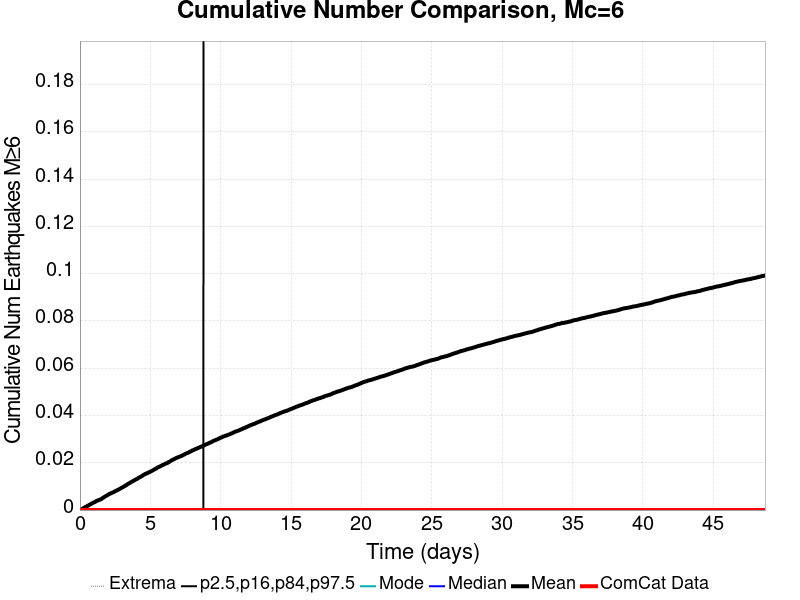

The file beside this chart, header and first rows:
Time (days), ComCat Data, Simulation Mean, Simulation Median, Simulation Mode, Simulation Minimum, Simulation Maximum, 2.5 %-ile, 16 %-ile, 84 %-ile, 97.5 %-ile
0.0, 0.0, 0.0, 0.0, 0.0, 0.0, 0.0, 0.0, 0.0, 0.0, 0.0
0.04873, 0.0, 1.3E-4, 0.0, 0.0, 0.0, 1.0, 0.0, 0.0, 0.0, 0.0
0.09746, 0.0, 2.8E-4, 0.0, 0.0, 0.0, 1.0, 0.0, 0.0, 0.0, 0.0
0.1462, 0.0, 4.3E-4, 0.0, 0.0, 0.0, 1.0, 0.0, 0.0, 0.0, 0.0
0.1949, 0.0, 6.1E-4, 0.0, 0.0, 0.0, 1.0, 0.0, 0.0, 0.0, 0.0
0.2436, 0.0, 7.8E-4, 0.0, 0.0, 0.0, 1.0, 0.0, 0.0, 0.0, 0.0
0.2924, 0.0, 9.6E-4, 0.0, 0.0, 0.0, 2.0, 0.0, 0.0, 0.0, 0.0
0.3411, 0.0, 0.00112, 0.0, 0.0, 0.0, 2.0, 0.0, 0.0, 0.0, 0.0
0.3898, 0.0, 0.00131, 0.0, 0.0, 0.0, 2.0, 0.0, 0.0, 0.0, 0.0
0.4386, 0.0, 0.00142, 0.0, 0.0, 0.0, 2.0, 0.0, 0.0, 0.0, 0.0
0.4873, 0.0, 0.00157, 0.0, 0.0, 0.0, 2.0, 0.0, 0.0, 0.0, 0.0
0.536, 0.0, 0.00175, 0.0, 0.0, 0.0, 2.0, 0.0, 0.0, 0.0, 0.0
0.5847, 0.0, 0.0019, 0.0, 0.0, 0.0, 2.0, 0.0, 0.0, 0.0, 0.0
0.6335, 0.0, 0.00208, 0.0, 0.0, 0.0, 2.0, 0.0, 0.0, 0.0, 0.0
0.6822, 0.0, 0.00225, 0.0, 0.0, 0.0, 2.0, 0.0, 0.0, 0.0, 0.0
0.7309, 0.0, 0.00238, 0.0, 0.0, 0.0, 2.0, 0.0, 0.0, 0.0, 0.0
0.7797, 0.0, 0.00258, 0.0, 0.0, 0.0, 2.0, 0.0, 0.0, 0.0, 0.0
0.8284, 0.0, 0.0027, 0.0, 0.0, 0.0, 2.0, 0.0, 0.0, 0.0, 0.0
0.8771, 0.0, 0.00289, 0.0, 0.0, 0.0, 2.0, 0.0, 0.0, 0.0, 0.0
0.9258, 0.0, 0.00308, 0.0, 0.0, 0.0, 2.0, 0.0, 0.0, 0.0, 0.0
0.9746, 0.0, 0.00319, 0.0, 0.0, 0.0, 2.0, 0.0, 0.0, 0.0, 0.0
1.023, 0.0, 0.00329, 0.0, 0.0, 0.0, 2.0, 0.0, 0.0, 0.0, 0.0
1.072, 0.0, 0.00343, 0.0, 0.0, 0.0, 2.0, 0.0, 0.0, 0.0, 0.0
1.121, 0.0, 0.00362, 0.0, 0.0, 0.0, 2.0, 0.0, 0.0, 0.0, 0.0
1.169, 0.0, 0.00381, 0.0, 0.0, 0.0, 2.0, 0.0, 0.0, 0.0, 0.0
1.218, 0.0, 0.00397, 0.0, 0.0, 0.0, 2.0, 0.0, 0.0, 0.0, 0.0
1.267, 0.0, 0.00405, 0.0, 0.0, 0.0, 2.0, 0.0, 0.0, 0.0, 0.0
1.316, 0.0, 0.00417, 0.0, 0.0, 0.0, 2.0, 0.0, 0.0, 0.0, 0.0
1.364, 0.0, 0.0043, 0.0, 0.0, 0.0, 2.0, 0.0, 0.0, 0.0, 0.0
1.413, 0.0, 0.0044, 0.0, 0.0, 0.0, 2.0, 0.0, 0.0, 0.0, 0.0
1.462, 0.0, 0.00451, 0.0, 0.0, 0.0, 2.0, 0.0, 0.0, 0.0, 0.0
1.511, 0.0, 0.00462, 0.0, 0.0, 0.0, 2.0, 0.0, 0.0, 0.0, 0.0
1.559, 0.0, 0.00485, 0.0, 0.0, 0.0, 2.0, 0.0, 0.0, 0.0, 0.0
1.608, 0.0, 0.00509, 0.0, 0.0, 0.0, 2.0, 0.0, 0.0, 0.0, 0.0
1.657, 0.0, 0.00522, 0.0, 0.0, 0.0, 2.0, 0.0, 0.0, 0.0, 0.0
1.705, 0.0, 0.00543, 0.0, 0.0, 0.0, 2.0, 0.0, 0.0, 0.0, 0.0
1.754, 0.0, 0.00562, 0.0, 0.0, 0.0, 2.0, 0.0, 0.0, 0.0, 0.0
1.803, 0.0, 0.00579, 0.0, 0.0, 0.0, 2.0, 0.0, 0.0, 0.0, 0.0
1.852, 0.0, 0.00596, 0.0, 0.0, 0.0, 2.0, 0.0, 0.0, 0.0, 0.0
1.9, 0.0, 0.00611, 0.0, 0.0, 0.0, 2.0, 0.0, 0.0, 0.0, 0.0
1.949, 0.0, 0.00626, 0.0, 0.0, 0.0, 2.0, 0.0, 0.0, 0.0, 0.0
1.998, 0.0, 0.00647, 0.0, 0.0, 0.0, 2.0, 0.0, 0.0, 0.0, 0.0
2.047, 0.0, 0.00665, 0.0, 0.0, 0.0, 2.0, 0.0, 0.0, 0.0, 0.0
2.095, 0.0, 0.00685, 0.0, 0.0, 0.0, 2.0, 0.0, 0.0, 0.0, 0.0
2.144, 0.0, 0.00693, 0.0, 0.0, 0.0, 2.0, 0.0, 0.0, 0.0, 0.0
2.193, 0.0, 0.00707, 0.0, 0.0, 0.0, 2.0, 0.0, 0.0, 0.0, 0.0
2.242, 0.0, 0.00719, 0.0, 0.0, 0.0, 2.0, 0.0, 0.0, 0.0, 0.0
2.29, 0.0, 0.00733, 0.0, 0.0, 0.0, 2.0, 0.0, 0.0, 0.0, 0.0
2.339, 0.0, 0.00747, 0.0, 0.0, 0.0, 2.0, 0.0, 0.0, 0.0, 0.0
2.388, 0.0, 0.00755, 0.0, 0.0, 0.0, 2.0, 0.0, 0.0, 0.0, 0.0
2.436, 0.0, 0.00774, 0.0, 0.0, 0.0, 2.0, 0.0, 0.0, 0.0, 0.0
2.485, 0.0, 0.00793, 0.0, 0.0, 0.0, 3.0, 0.0, 0.0, 0.0, 0.0
2.534, 0.0, 0.00808, 0.0, 0.0, 0.0, 3.0, 0.0, 0.0, 0.0, 0.0
2.583, 0.0, 0.00818, 0.0, 0.0, 0.0, 3.0, 0.0, 0.0, 0.0, 0.0
2.631, 0.0, 0.00835, 0.0, 0.0, 0.0, 3.0, 0.0, 0.0, 0.0, 0.0
2.68, 0.0, 0.00849, 0.0, 0.0, 0.0, 3.0, 0.0, 0.0, 0.0, 0.0
2.729, 0.0, 0.00861, 0.0, 0.0, 0.0, 3.0, 0.0, 0.0, 0.0, 0.0
2.778, 0.0, 0.0088, 0.0, 0.0, 0.0, 3.0, 0.0, 0.0, 0.0, 0.0
2.826, 0.0, 0.00896, 0.0, 0.0, 0.0, 3.0, 0.0, 0.0, 0.0, 0.0
2.875, 0.0, 0.00912, 0.0, 0.0, 0.0, 3.0, 0.0, 0.0, 0.0, 0.0
... 940 more rows
